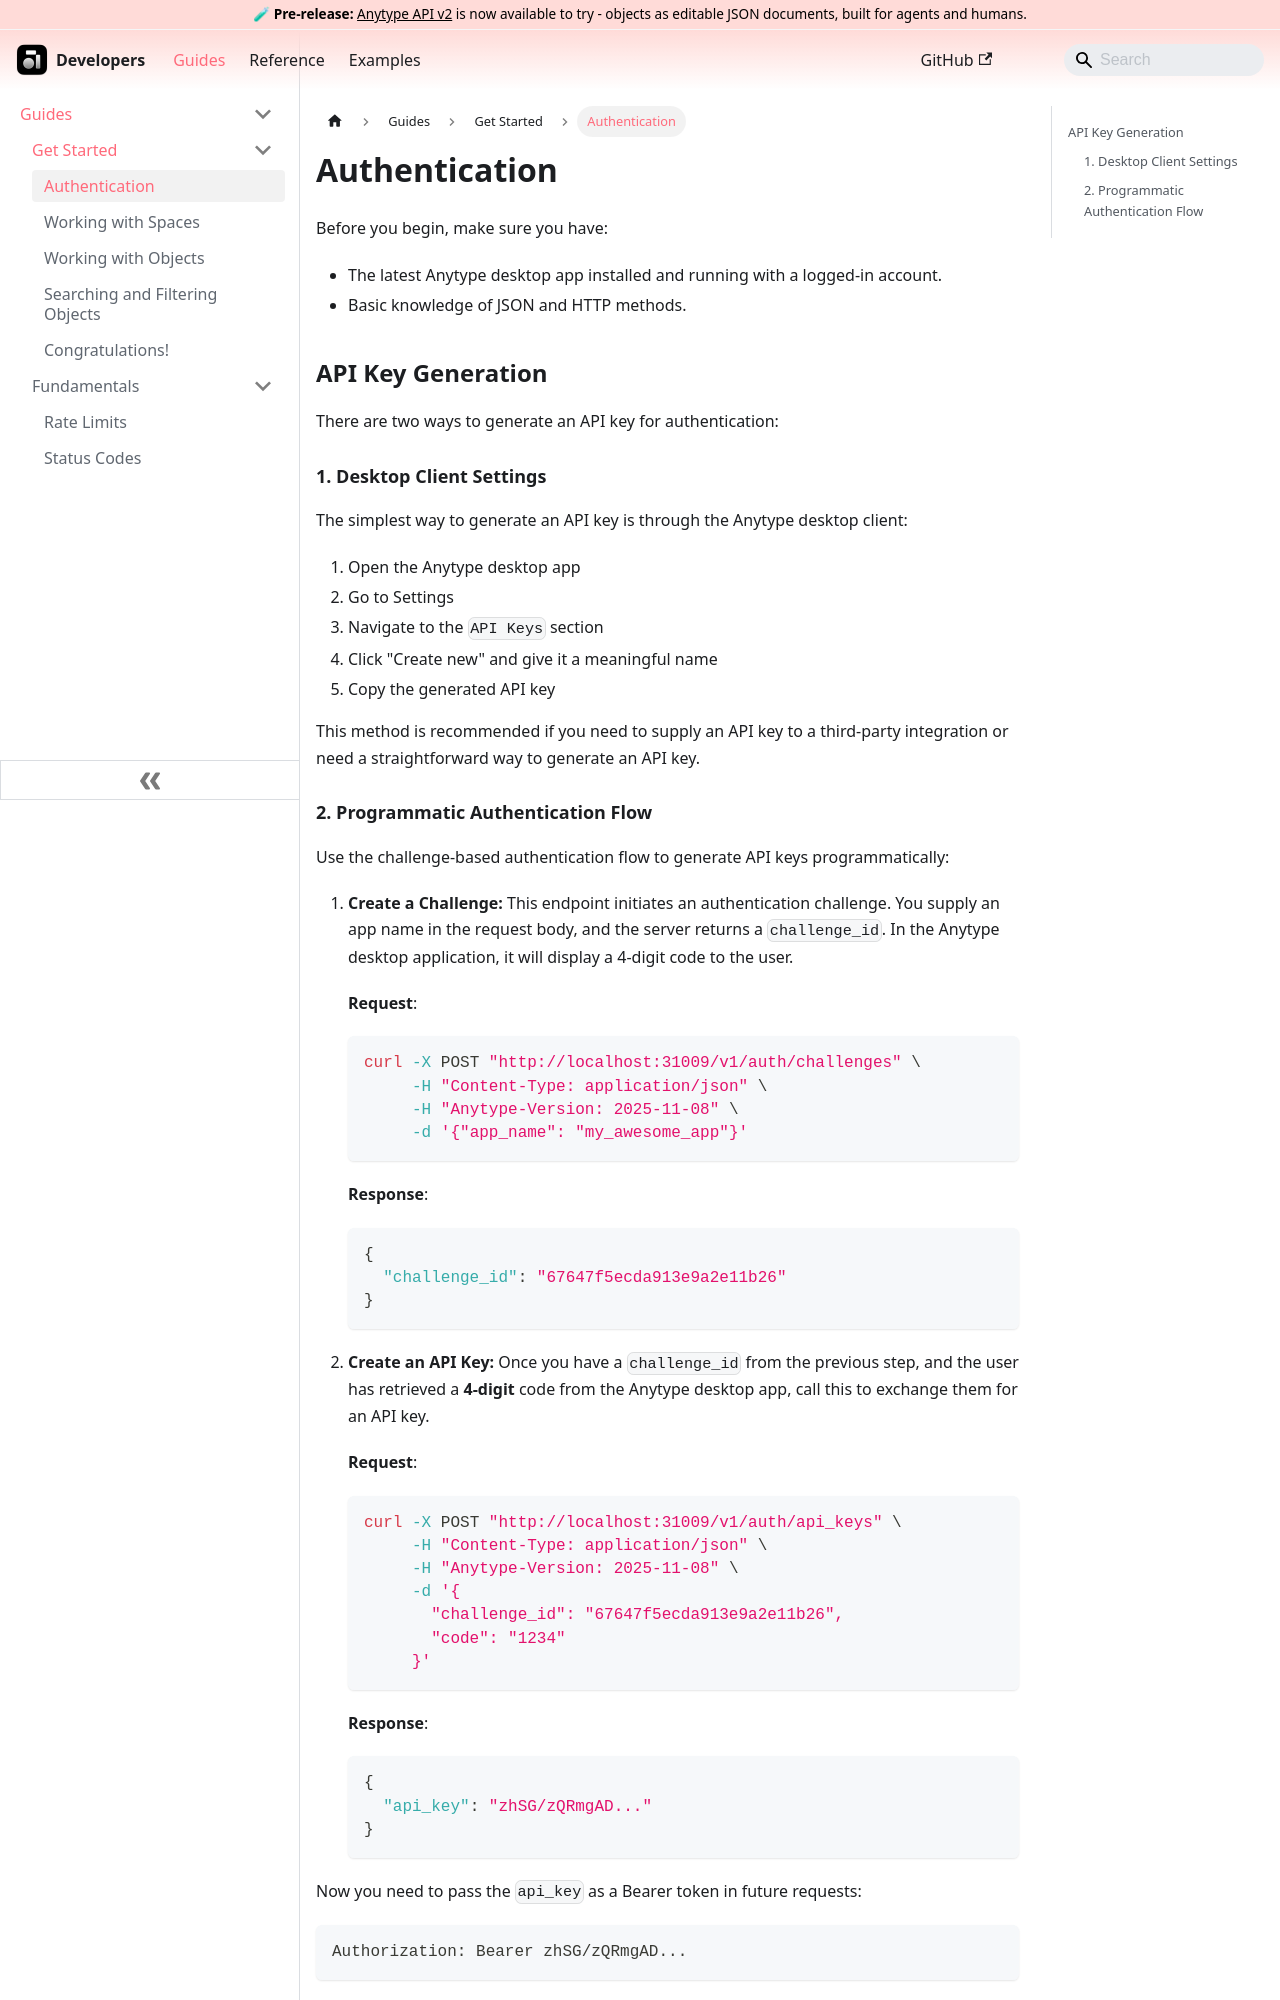

repository: anyproto/anytype-api · page: docs/guides/get-started/authentication/index.html · generator: docusaurus

---
sidebar_position: 2
title: "Authentication"
---

# Authentication

Before you begin, make sure you have:

- The Anytype desktop app installed (v0.45.0 or later) and running with a logged-in account. 
- Basic knowledge of JSON and HTTP methods.

The authentication flow is a two‑step process:

1. **Start a New Challenge:**  
   Call the `/auth/display_code` endpoint with your app’s name to receive a unique challenge ID.
